Labelled photos from "dataset", an image-classification folder in Raushan94kr/AI_Disaster_Response_Assistant. The possible labels are: destroyed, major damage, minor damage, no damage.

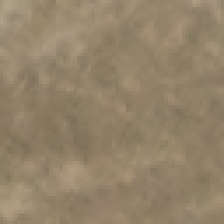
Label: destroyed

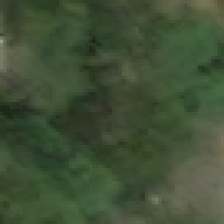
Label: major damage

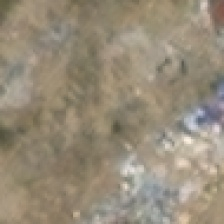
Label: destroyed

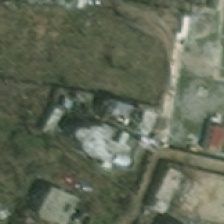
Label: minor damage

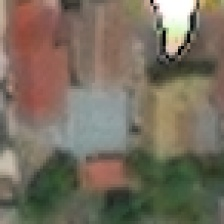
Label: no damage

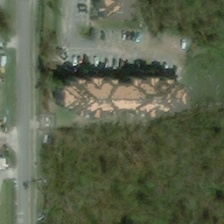
Label: major damage
